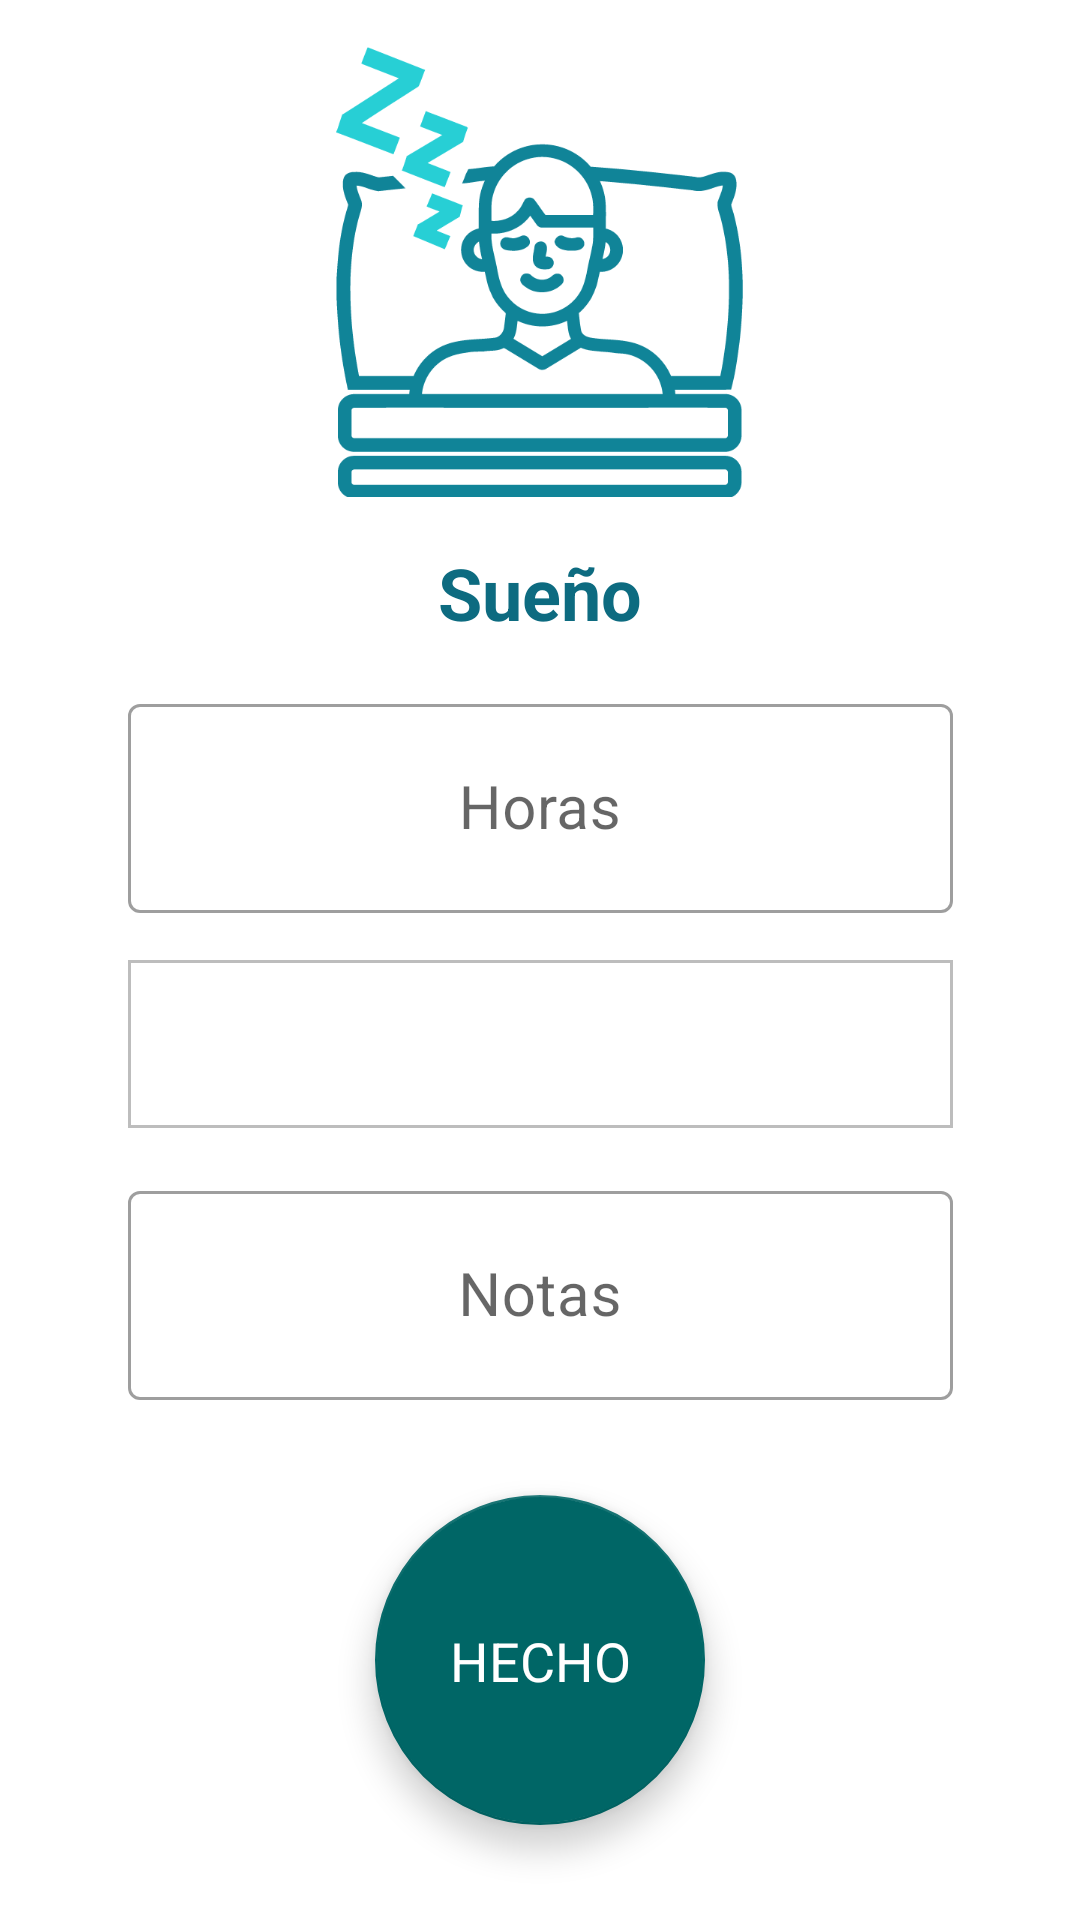

Write the Android layout XML for this screen, with the resource values it uses.
<!-- AndroidManifest.xml: application theme Theme.ProyectoHospitalGambia -->
<!-- res/layout/fragment_introducir_sleep.xml -->
<?xml version="1.0" encoding="utf-8"?>
<FrameLayout xmlns:android="http://schemas.android.com/apk/res/android"
    xmlns:tools="http://schemas.android.com/tools"
    xmlns:app="http://schemas.android.com/apk/res-auto"
    android:layout_width="match_parent"
    android:layout_height="match_parent"
    tools:context=".feature.vistaIntroducirSleep.IntroducirSleepView">

    <androidx.constraintlayout.widget.ConstraintLayout
        android:layout_width="match_parent"
        android:layout_height="match_parent">

        <ImageView
            android:id="@+id/imgv_sleep"
            android:layout_width="150dp"
            android:layout_height="150dp"
            android:contentDescription="@string/txt_Sueno"
            android:src="@drawable/icono_sleep"
            app:layout_constraintBottom_toTopOf="@+id/textView"
            app:layout_constraintEnd_toEndOf="parent"
            app:layout_constraintStart_toStartOf="parent"
            app:layout_constraintTop_toTopOf="parent" />

        <TextView
            android:id="@+id/textView"
            android:layout_width="wrap_content"
            android:layout_height="wrap_content"
            android:text="@string/txt_Sueno"
            android:textColor="@color/azul_texto"
            android:textSize="24sp"
            android:textStyle="bold"
            app:layout_constraintBottom_toTopOf="@+id/et_horasSleep_layout"
            app:layout_constraintEnd_toEndOf="parent"
            app:layout_constraintStart_toStartOf="parent"
            app:layout_constraintTop_toBottomOf="@+id/imgv_sleep" />

        <com.google.android.material.textfield.TextInputLayout
            android:id="@+id/et_horasSleep_layout"
            style="@style/Widget.MaterialComponents.TextInputLayout.OutlinedBox"
            android:layout_width="275dp"
            android:layout_height="75dp"
            app:layout_constraintBottom_toTopOf="@+id/spinner_sleepQuality"
            app:layout_constraintEnd_toEndOf="parent"
            app:layout_constraintStart_toStartOf="parent"
            app:layout_constraintTop_toBottomOf="@+id/textView"
            android:hint="@string/txt_Horas">

            <com.google.android.material.textfield.TextInputEditText
                android:id="@+id/et_horasSleep"
                android:layout_width="match_parent"
                android:layout_height="match_parent"
                android:gravity="center"
                android:inputType="number"
                android:textSize="20sp" />

        </com.google.android.material.textfield.TextInputLayout>

        <Spinner
            android:id="@+id/spinner_sleepQuality"
            android:layout_width="0dp"
            android:layout_height="56dp"
            android:background="@drawable/spinner_background"
            android:spinnerMode="dropdown"
            app:layout_constraintBottom_toTopOf="@+id/et_notesSleep_layout"
            app:layout_constraintEnd_toEndOf="parent"
            app:layout_constraintStart_toStartOf="parent"
            app:layout_constraintTop_toBottomOf="@+id/et_horasSleep_layout"
            app:layout_constraintWidth="275dp"
            style="@style/SpinnerTheme" />

        <com.google.android.material.textfield.TextInputLayout
            android:id="@+id/et_notesSleep_layout"
            style="@style/Widget.MaterialComponents.TextInputLayout.OutlinedBox"
            android:layout_width="275dp"
            android:layout_height="75dp"
            app:layout_constraintBottom_toTopOf="@+id/btn_guardarSocialActivities"
            app:layout_constraintEnd_toEndOf="parent"
            app:layout_constraintStart_toStartOf="parent"
            app:layout_constraintTop_toBottomOf="@+id/spinner_sleepQuality"
            android:hint="@string/txt_Notas">

            <com.google.android.material.textfield.TextInputEditText
                android:id="@+id/et_notesSleep"
                android:layout_width="match_parent"
                android:layout_height="match_parent"
                android:gravity="center"
                android:inputType="text"
                android:textSize="20sp" />

        </com.google.android.material.textfield.TextInputLayout>

        <com.google.android.material.floatingactionbutton.FloatingActionButton
            android:id="@+id/btn_guardarSocialActivities"
            android:layout_width="110dp"
            android:layout_height="110dp"
            android:layout_margin="16dp"
            app:backgroundTint="?attr/colorPrimary"
            app:layout_constraintBottom_toBottomOf="parent"
            app:layout_constraintEnd_toEndOf="parent"
            app:layout_constraintStart_toStartOf="parent"
            app:layout_constraintTop_toBottomOf="@+id/et_notesSleep_layout"
            app:rippleColor="@android:color/transparent"
            android:contentDescription="TODO" />

        <TextView
            android:layout_width="wrap_content"
            android:layout_height="wrap_content"
            android:layout_margin="16dp"
            android:text="@string/txt_Hecho"
            android:textColor="@color/white"
            android:elevation="8dp"
            android:textSize="18sp"
            app:layout_constraintBottom_toBottomOf="@+id/btn_guardarSocialActivities"
            app:layout_constraintEnd_toEndOf="@+id/btn_guardarSocialActivities"
            app:layout_constraintStart_toStartOf="@+id/btn_guardarSocialActivities"
            app:layout_constraintTop_toTopOf="@+id/btn_guardarSocialActivities" />

    </androidx.constraintlayout.widget.ConstraintLayout>
</FrameLayout>
<!-- resources referenced by this layout -->
<resources>
  <color name="azul_texto">#0d6b80</color>
  <color name="white">#FFFFFFFF</color>
  <!-- drawable icono_sleep: png bitmap (drawable, 20092 bytes) -->
  <!-- drawable spinner_background (drawable) -->
  <?xml version="1.0" encoding="utf-8"?>
  <shape xmlns:android="http://schemas.android.com/apk/res/android"
      android:shape="rectangle">
      <solid android:color="@android:color/white" />
      <stroke
          android:width="1dp"
          android:color="@color/colorSpinnerBorder" />
  </shape>
  <string name="txt_Hecho">HECHO</string>
  <string name="txt_Horas">Horas</string>
  <string name="txt_Notas">Notas</string>
  <string name="txt_Sueno">Sueño</string>
  <style name="SpinnerTheme" parent="Widget.AppCompat.Spinner">
          <item name="android:background">@drawable/spinner_background</item>
          <item name="android:popupBackground">@color/colorSpinnerBackground</item>
      </style>
  <style name="Theme.ProyectoHospitalGambia" parent="Base.Theme.ProyectoHospitalGambia" />
  <color name="colorSpinnerBorder">#BDBDBD</color>
  <color name="colorSpinnerBackground">#E0E0E0</color>
  <style name="Base.Theme.ProyectoHospitalGambia" parent="Theme.MaterialComponents.Light.NoActionBar">
          
          <item name="colorPrimary">@color/azul_toolbar</item>
          <item name="colorPrimaryDark">@color/azul_toolbar</item>
          <item name="colorAccent">@color/mi_color_accent</item>
      </style>
  <color name="azul_toolbar">#006666</color>
  <color name="mi_color_accent">#086BC1</color>
</resources>
